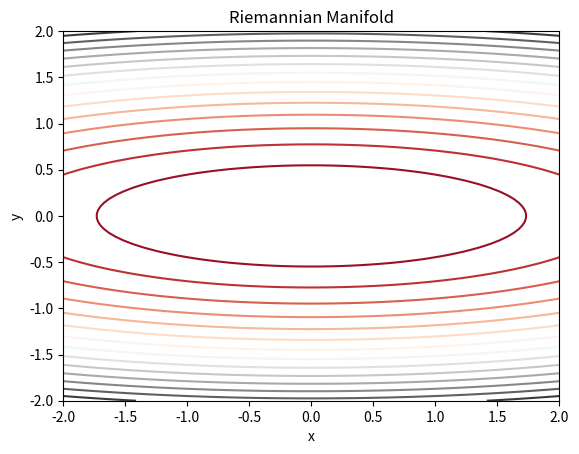

This chart was generated by the following Python code:
# Visualize riemann geometry optimization

import matplotlib.pyplot as plt
import numpy as np


# Define the function use objective function oop to make it more general
class ObjectiveFunction:
    def __init__(self, function, gradient, hessian):
        self.function = function
        self.gradient = gradient
        self.hessian = hessian

    def __call__(self, x):
        return self.function(x)

    def grad(self, x):
        return self.gradient(x)

    def hess(self, x):
        return self.hessian(x)

    def hess_inv(self, x):
        return np.linalg.inv(self.hess(x))

    def hess_sqrt(self, x):
        return np.linalg.cholesky(self.hess(x))

    def hess_sqrt_inv(self, x):
        return np.linalg.inv(self.hess_sqrt(x))


# Define the riemannian metric
class RiemannianMetric:
    def __init__(self, metric, inverse_metric):
        self.metric = metric
        self.inverse_metric = inverse_metric

    def __call__(self, x):
        return self.metric(x)

    def inv(self, x):
        return self.inverse_metric(x)

    def sqrt(self, x):
        return np.linalg.cholesky(self.metric(x))

    def sqrt_inv(self, x):
        return np.linalg.inv(self.sqrt(x))


# Define the riemannian gradient
class RiemannianGradient:
    def __init__(self, function, metric):
        self.function = function
        self.metric = metric

    def __call__(self, x):
        return self.function.grad(x) @ self.metric.inv(x)


# Define the riemannian hessian
class RiemannianHessian:
    def __init__(self, function, metric):
        self.function = function
        self.metric = metric

    def __call__(self, x):
        return self.function.hess(x) @ self.metric.inv(x)


# visualize the riemannian manifold
def visualize_riemannian_manifold(objective_function, riemannian_metric, x_range, y_range, n_points=100):
    x = np.linspace(x_range[0], x_range[1], n_points)
    y = np.linspace(y_range[0], y_range[1], n_points)
    X, Y = np.meshgrid(x, y)
    Z = np.zeros((n_points, n_points))
    for i in range(n_points):
        for j in range(n_points):
            Z[i, j] = objective_function(np.array([X[i, j], Y[i, j]]))
    fig, ax = plt.subplots()
    ax.contour(X, Y, Z, 20, cmap='RdGy')
    ax.set_xlabel('x')
    ax.set_ylabel('y')
    ax.set_title('Riemannian Manifold')
    plt.show()

    # define the main function


def main():
    # define the objective function
    def function(x):
        return 0.5 * (x[0] ** 2 + 10 * x[1] ** 2)

    # define the gradient
    def gradient(x):
        return np.array([x[0], 10 * x[1]])

    # define the hessian
    def hessian(x):
        return np.array([[1, 0], [0, 10]])

    # define the objective function
    objective_function = ObjectiveFunction(function, gradient, hessian)

    # define the riemannian metric
    riemannian_metric = RiemannianMetric(np.eye(2), np.eye(2))

    # visualize the riemannian manifold
    visualize_riemannian_manifold(objective_function, riemannian_metric, [-2, 2], [-2, 2])


# run the main function
if __name__ == '__main__':
    main()
